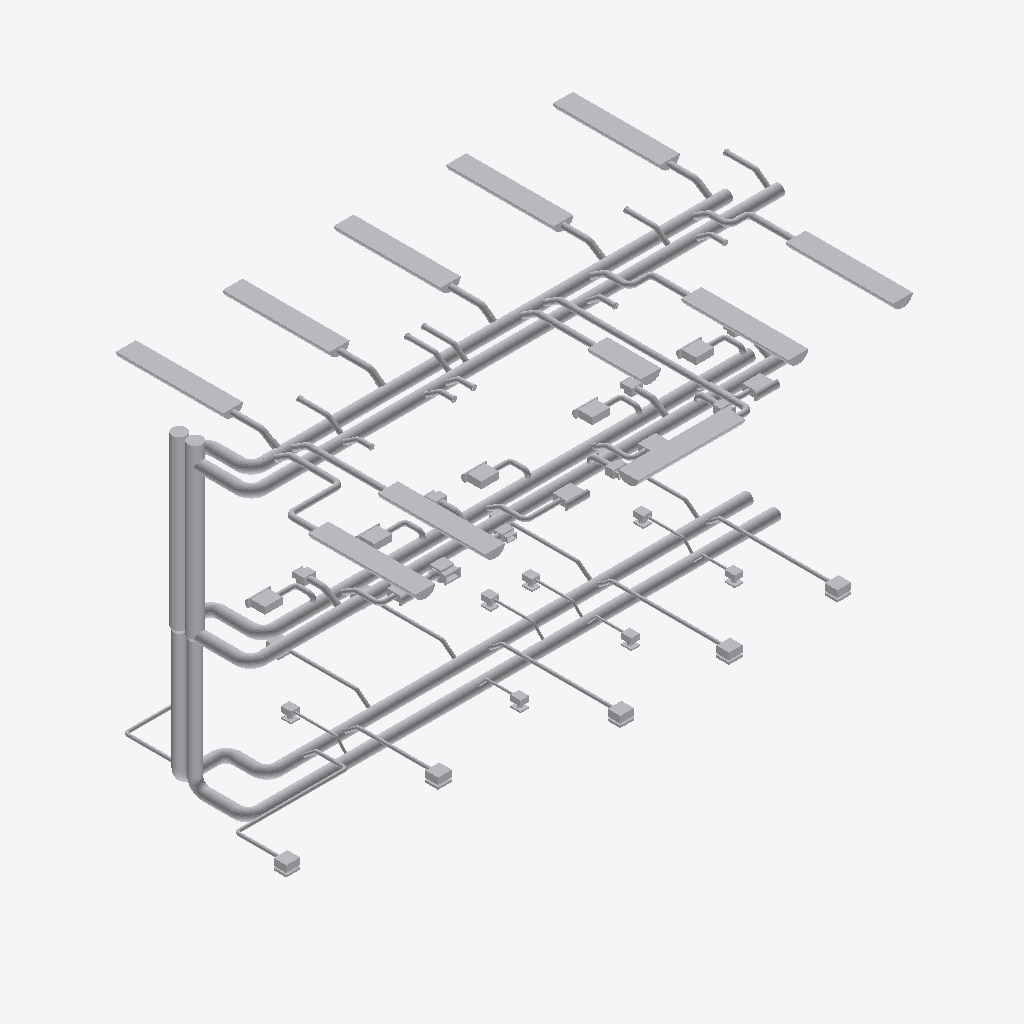
Isometric view of an IFC building model (IFC-SPF (STEP), schema IFC2X3, length unit millimetre), seen from the south-west, elements coloured by IFC class (only those large enough to see are counted): 254 other elements (light grey).
Extent 12.9 m × 8.4 m × 6.9 m (x, y, z). Storeys (3): Ground Floor at 0.00 m; First Floor at 3.70 m; Second Floor at 6.75 m. Elements (360): 155 IfcFlowFitting, 150 IfcFlowSegment, 55 IfcFlowTerminal.

HEADER;
FILE_DESCRIPTION(('ViewDefinition [CoordinationView_V2.0, QuantityTakeOffAddOnView]'),'2;1');
FILE_NAME('Project Number','2014-03-20T16:06:36',(''),(''),'The EXPRESS Data Manager Version 5.01.0100.02.64','20130308_1515(x64) - Exporter 2014.0.2013.0308 -','');
FILE_SCHEMA(('IFC2X3'));
ENDSEC;
DATA;
#76=IFCPROJECT('1bk1x1HuL95xoxRr9GGVZw',#41,'Project Number',$,$,'Project Name','Project Status',(#68),#63);
#89289=IFCSITE('1bk1x1HuL95xoxRr9GGVZu',#41,'Default',$,'',#89288,$,$,.ELEMENT.,(42,12,46,799999),(-71,-1,-58,-799999),0.0,$,$);
#86=IFCBUILDING('1bk1x1HuL95xoxRr9GGVZx',#41,'',$,$,#32,$,'',.ELEMENT.,$,$,#82);
#95=IFCBUILDINGSTOREY('1bk1x1HuL95xoxRrAllWOz',#41,'Ground Floor',$,$,#93,$,'Ground Floor',.ELEMENT.,0.0);
#101=IFCBUILDINGSTOREY('1bk1x1HuL95xoxRrAllWMy',#41,'First Floor',$,$,#100,$,'First Floor',.ELEMENT.,3700.0);
#107=IFCBUILDINGSTOREY('1bk1x1HuL95xoxRrAljLZk',#41,'Second Floor',$,$,#106,$,'Second Floor',.ELEMENT.,6750.0);
#3606=IFCFLOWSEGMENT('2o0bYDYFTA1Pq7aB$mC3Np',#41,'Round Duct:Taps:717940',$,'Round Duct:Taps:142430',#3593,#3604,'717940');
#136=IFCFLOWSEGMENT('2o0bYDYFTA1Pq7aB$mC3B6',#41,'Round Duct:Taps:717633',$,'Round Duct:Taps:142430',#116,#129,'717633');
#57766=IFCFLOWSEGMENT('0Ug5Iuijb56xjAzMn3c56w',#41,'Round Duct:Taps / Short Radius:811136',$,'Round Duct:Taps / Short Radius:142428',#57753,#57764,'811136');
#55289=IFCFLOWSEGMENT('0Ug5Iuijb56xjAzMn3c6wF',#41,'Round Duct:Taps / Short Radius:810933',$,'Round Duct:Taps / Short Radius:142428',#55275,#55287,'810933');
#33650=IFCFLOWSEGMENT('0u53ebW_bCHPq6bZuXJW8y',#41,'Round Duct:Taps / Short Radius:750523',$,'Round Duct:Taps / Short Radius:142428',#33637,#33648,'750523');
#33252=IFCFLOWSEGMENT('0u53ebW_bCHPq6bZuXJWBj',#41,'Round Duct:Taps / Short Radius:750442',$,'Round Duct:Taps / Short Radius:142428',#33239,#33250,'750442');
#4003=IFCFLOWSEGMENT('0DPsHT6W14dRAfiUaVh0xB',#41,'Round Duct:Taps:718363',$,'Round Duct:Taps:142430',#3990,#4001,'718363');
#3078=IFCFLOWSEGMENT('2o0bYDYFTA1Pq7aB$mC3Nd',#41,'Round Duct:Taps:717920',$,'Round Duct:Taps:142430',#3064,#3076,'717920');
#58586=IFCFLOWTERMINAL('0Ug5Iuijb56xjAzMn3c5Eb',#41,'M_Supply Grille - Single Deflection - Curve Face Rectangular Neck IQFC:IQFC-240-1-X+IQAZ-01-0-02:811679',$,'IQFC-240-1-X+IQAZ-01-0-02',#58585,#58580,'811679');
#58468=IFCFLOWTERMINAL('0Ug5Iuijb56xjAzMn3c5C5',#41,'M_Supply Grille - Single Deflection - Curve Face Rectangular Neck IQFC:IQFC-240-1-X+IQAZ-01-0-02:811583',$,'IQFC-240-1-X+IQAZ-01-0-02',#58467,#58462,'811583');
#58527=IFCFLOWTERMINAL('0Ug5Iuijb56xjAzMn3c5Ef',#41,'M_Supply Grille - Single Deflection - Curve Face Rectangular Neck IQFC:IQFC-240-1-X+IQAZ-01-0-02:811667',$,'IQFC-240-1-X+IQAZ-01-0-02',#58526,#58521,'811667');
#58714=IFCFLOWTERMINAL('0Ug5Iuijb56xjAzMn3c5E9',#41,'M_Supply Grille - Single Deflection - Curve Face Rectangular Neck IQFC:IQFC-240-1-X+IQAZ-01-0-02:811699',$,'IQFC-240-1-X+IQAZ-01-0-02',#58713,#58708,'811699');
#58655=IFCFLOWTERMINAL('0Ug5Iuijb56xjAzMn3c5ET',#41,'M_Supply Grille - Single Deflection - Curve Face Rectangular Neck IQFC:IQFC-240-1-X+IQAZ-01-0-02:811687',$,'IQFC-240-1-X+IQAZ-01-0-02',#58654,#58649,'811687');
#58114=IFCFLOWTERMINAL('0Ug5Iuijb56xjAzMn3c574',#41,'M_Supply Grille - Single Deflection - Curve Face Rectangular Neck IQFC:IQFC-240-1-X+IQAZ-01-0-02:811262',$,'IQFC-240-1-X+IQAZ-01-0-02',#58113,#58108,'811262');
#58350=IFCFLOWTERMINAL('0Ug5Iuijb56xjAzMn3c538',#41,'M_Supply Grille - Single Deflection - Curve Face Rectangular Neck IQFC:IQFC-240-1-X+IQAZ-01-0-02:811506',$,'IQFC-240-1-X+IQAZ-01-0-02',#58349,#58344,'811506');
#58232=IFCFLOWTERMINAL('0Ug5Iuijb56xjAzMn3c53Y',#41,'M_Supply Grille - Single Deflection - Curve Face Rectangular Neck IQFC:IQFC-240-1-X+IQAZ-01-0-02:811480',$,'IQFC-240-1-X+IQAZ-01-0-02',#58231,#58226,'811480');
#58291=IFCFLOWTERMINAL('0Ug5Iuijb56xjAzMn3c53O',#41,'M_Supply Grille - Single Deflection - Curve Face Rectangular Neck IQFC:IQFC-240-1-X+IQAZ-01-0-02:811490',$,'IQFC-240-1-X+IQAZ-01-0-02',#58290,#58285,'811490');
#58409=IFCFLOWTERMINAL('0Ug5Iuijb56xjAzMn3c536',#41,'M_Supply Grille - Single Deflection - Curve Face Rectangular Neck IQFC:IQFC-240-1-X+IQAZ-01-0-02:811516',$,'IQFC-240-1-X+IQAZ-01-0-02',#58408,#58403,'811516');
#430=IFCFLOWSEGMENT('2o0bYDYFTA1Pq7aB$mC39R',#41,'Round Duct:Taps:717788',$,'Round Duct:Taps:142430',#417,#428,'717788');
#3774=IFCFLOWSEGMENT('2o0bYDYFTA1Pq7aB$mC3IU',#41,'Round Duct:Taps:718105',$,'Round Duct:Taps:142430',#3761,#3772,'718105');
#67167=IFCFLOWSEGMENT('0Ug5Iuijb56xjAzMn3c5nq',#41,'Round Duct:Taps / Short Radius:814414',$,'Round Duct:Taps / Short Radius:142428',#67154,#67165,'814414');
#58813=IFCFLOWTERMINAL('0Ug5Iuijb56xjAzMn3c58o',#41,'M_Supply Grille - Single Deflection - Curve Face Rectangular Neck IQFC120:IQFC-240-1-X+IQAZ-01-0-02:811784',$,'IQFC-240-1-X+IQAZ-01-0-02',#58812,#58807,'811784');
#33733=IFCFLOWSEGMENT('0u53ebW_bCHPq6bZuXJWI_',#41,'Round Duct:Taps / Short Radius:750905',$,'Round Duct:Taps / Short Radius:142428',#33720,#33731,'750905');
#67324=IFCFLOWSEGMENT('0Ug5Iuijb56xjAzMn3c5nN',#41,'Round Duct:Taps / Short Radius:814445',$,'Round Duct:Taps / Short Radius:142428',#67311,#67322,'814445');
#33930=IFCFLOWTERMINAL('2uCH1COWDAJhphNwYgm1Ub',#41,'M_Supply Grille - Single Deflection - Curve Face Rectangular Neck-RON:RON 1-100:772480',$,'RON 1-100',#33929,#33924,'772480');
#34205=IFCFLOWTERMINAL('2uCH1COWDAJhphNwYgm1JB',#41,'M_Supply Grille - Single Deflection - Curve Face Rectangular Neck-RON:RON 1-100:772846',$,'RON 1-100',#34204,#34199,'772846');
#34087=IFCFLOWTERMINAL('2uCH1COWDAJhphNwYgm1Ih',#41,'M_Supply Grille - Single Deflection - Curve Face Rectangular Neck-RON:RON 1-100:772750',$,'RON 1-100',#34086,#34081,'772750');
#34146=IFCFLOWTERMINAL('2uCH1COWDAJhphNwYgm1JY',#41,'M_Supply Grille - Single Deflection - Curve Face Rectangular Neck-RON:RON 1-100:772807',$,'RON 1-100',#34145,#34140,'772807');
#34264=IFCFLOWTERMINAL('2uCH1COWDAJhphNwYgm1JJ',#41,'M_Supply Grille - Single Deflection - Curve Face Rectangular Neck-RON:RON 1-100:772854',$,'RON 1-100',#34263,#34258,'772854');
#57848=IFCFLOWSEGMENT('0Ug5Iuijb56xjAzMn3c56z',#41,'Round Duct:Taps / Short Radius:811143',$,'Round Duct:Taps / Short Radius:142428',#57835,#57846,'811143');
#34323=IFCFLOWTERMINAL('2uCH1COWDAJhphNwYgm1LC',#41,'M_Supply Grille - Single Deflection - Curve Face Rectangular Neck-RON:RON 1-100:772969',$,'RON 1-100',#34322,#34317,'772969');
#8321=IFCFLOWSEGMENT('1_Fk$z8ir0KBDgZg9wUyyu',#41,'Round Duct:Taps / Short Radius:730434',$,'Round Duct:Taps / Short Radius:142428',#8308,#8319,'730434');
#9946=IFCFLOWSEGMENT('1_Fk$z8ir0KBDgZg9wUyqq',#41,'Round Duct:Taps / Short Radius:730958',$,'Round Duct:Taps / Short Radius:142428',#9933,#9944,'730958');
#11202=IFCFLOWSEGMENT('1_Fk$z8ir0KBDgZg9wUytW',#41,'Round Duct:Taps / Short Radius:731034',$,'Round Duct:Taps / Short Radius:142428',#11189,#11200,'731034');
#12542=IFCFLOWSEGMENT('1_Fk$z8ir0KBDgZg9wUyBo',#41,'Round Duct:Taps / Short Radius:731272',$,'Round Duct:Taps / Short Radius:142428',#12529,#12540,'731272');
#3690=IFCFLOWSEGMENT('2o0bYDYFTA1Pq7aB$mC3Nw',#41,'Round Duct:Taps:717949',$,'Round Duct:Taps:142430',#3677,#3688,'717949');
#34028=IFCFLOWTERMINAL('2uCH1COWDAJhphNwYgm1HT',#41,'M_Supply Grille - Single Deflection - Curve Face Rectangular Neck-RON:RON 1-100:772728',$,'RON 1-100',#34027,#34022,'772728');
#33336=IFCFLOWSEGMENT('0u53ebW_bCHPq6bZuXJWBm',#41,'Round Duct:Taps / Short Radius:750455',$,'Round Duct:Taps / Short Radius:142428',#33323,#33334,'750455');
#4205=IFCFLOWTERMINAL('1fjt_KLxz2bf1pwDMSWxzv',#41,'M_Supply Diffuser:TKB-100(R1):720648',$,'TKB-100(R1)',#4204,#4199,'720648');
#4409=IFCFLOWTERMINAL('1fjt_KLxz2bf1pwDMSWas_',#41,'M_Supply Diffuser:TKB-100(R1):724431',$,'TKB-100(R1)',#4408,#4403,'724431');
#36228=IFCFLOWTERMINAL('2uCH1COWDAJhphNwYgm13K',#41,'M_Extract Diffuser-EHC:EHC-300-150+TE-A:773873',$,'EHC-300-150+TE-A',#36227,#36222,'773873');
#4350=IFCFLOWTERMINAL('1fjt_KLxz2bf1pwDMSWar3',#41,'M_Supply Diffuser:TKB-100(R1):724274',$,'TKB-100(R1)',#4349,#4344,'724274');
#4291=IFCFLOWTERMINAL('1fjt_KLxz2bf1pwDMSWana',#41,'M_Supply Diffuser:TKB-100(R1):723989',$,'TKB-100(R1)',#4290,#4285,'723989');
#4468=IFCFLOWTERMINAL('1fjt_KLxz2bf1pwDMSWav$',#41,'M_Supply Diffuser:TKB-100(R1):724494',$,'TKB-100(R1)',#4467,#4462,'724494');
#66999=IFCFLOWSEGMENT('0Ug5Iuijb56xjAzMn3c5mS',#41,'Round Duct:Taps / Short Radius:814374',$,'Round Duct:Taps / Short Radius:142428',#66986,#66997,'814374');
#33811=IFCFLOWFITTING('0u53ebW_bCHPq6bZuXJWJ6',#41,'M_Round Elbow:1 D:750913',$,'1 D',#33810,#33805,'750913');
#2926=IFCFLOWFITTING('2o0bYDYFTA1Pq7aB$mC3MF',#41,'M_Round Elbow:1 D:717832',$,'1 D',#2925,#2920,'717832');
#55451=IFCFLOWFITTING('0Ug5Iuijb56xjAzMn3c6xh',#41,'M_Round Elbow:1 D:810961',$,'1 D',#55450,#55445,'810961');
#58001=IFCFLOWFITTING('0Ug5Iuijb56xjAzMn3c56Z',#41,'M_Round Elbow:1 D:811161',$,'1 D',#58000,#57995,'811161');
#33415=IFCFLOWFITTING('0u53ebW_bCHPq6bZuXJW86',#41,'M_Round Elbow:1 D:750465',$,'1 D',#33414,#33409,'750465');
#55373=IFCFLOWSEGMENT('0Ug5Iuijb56xjAzMn3c6xu',#41,'Round Duct:Taps / Short Radius:810946',$,'Round Duct:Taps / Short Radius:142428',#55360,#55371,'810946');
#3852=IFCFLOWFITTING('2o0bYDYFTA1Pq7aB$mC3IW',#41,'M_Round Elbow:1 D:718119',$,'1 D',#3851,#3846,'718119');
#67649=IFCFLOWSEGMENT('0Ug5Iuijb56xjAzMn3c5ob',#41,'Round Duct:Taps / Short Radius:814495',$,'Round Duct:Taps / Short Radius:142428',#67636,#67647,'814495');
#6688=IFCFLOWSEGMENT('1_Fk$z8ir0KBDgZg9wUyYm',#41,'Round Duct:Taps / Short Radius:729802',$,'Round Duct:Taps / Short Radius:142428',#6673,#6684,'729802');
#67492=IFCFLOWSEGMENT('0Ug5Iuijb56xjAzMn3c5oi',#41,'Round Duct:Taps / Short Radius:814486',$,'Round Duct:Taps / Short Radius:142428',#67479,#67490,'814486');
#16024=IFCFLOWSEGMENT('1_Fk$z8ir0KBDgZg9wUyEX',#41,'Round Duct:Taps / Short Radius:731611',$,'Round Duct:Taps / Short Radius:142428',#16011,#16022,'731611');
#18826=IFCFLOWSEGMENT('1_Fk$z8ir0KBDgZg9wUyOf',#41,'Round Duct:Taps / Short Radius:732243',$,'Round Duct:Taps / Short Radius:142428',#18813,#18824,'732243');
#66203=IFCFLOWSEGMENT('0Ug5Iuijb56xjAzMn3c5sC',#41,'Round Duct:Taps / Short Radius:814262',$,'Round Duct:Taps / Short Radius:142428',#66190,#66201,'814262');
#263=IFCFLOWSEGMENT('2o0bYDYFTA1Pq7aB$mC3BF',#41,'Round Duct:Taps:717640',$,'Round Duct:Taps:142430',#250,#261,'717640');
#24077=IFCFLOWTERMINAL('1_Fk$z8ir0KBDgZg9wUxtZ',#41,'M_Exhaust Grill:PMLc 100+ALSc 80-100:743321',$,'PMLc 100+ALSc 80-100',#24076,#24071,'743321');
#24136=IFCFLOWTERMINAL('1_Fk$z8ir0KBDgZg9wUxtP',#41,'M_Exhaust Grill:PMLc 100+ALSc 80-100:743331',$,'PMLc 100+ALSc 80-100',#24135,#24130,'743331');
#17558=IFCFLOWSEGMENT('1_Fk$z8ir0KBDgZg9wUy2Z',#41,'Round Duct:Taps / Short Radius:731865',$,'Round Duct:Taps / Short Radius:142428',#17545,#17556,'731865');
#24018=IFCFLOWTERMINAL('1_Fk$z8ir0KBDgZg9wUxqu',#41,'M_Exhaust Grill:PMLc 100+ALSc 80-100:743234',$,'PMLc 100+ALSc 80-100',#24017,#24012,'743234');
#23959=IFCFLOWTERMINAL('1_Fk$z8ir0KBDgZg9wUxpW',#41,'M_Exhaust Grill:PMLc 100+ALSc 80-100:743066',$,'PMLc 100+ALSc 80-100',#23958,#23953,'743066');
#21964=IFCFLOWTERMINAL('1_Fk$z8ir0KBDgZg9wUyId',#41,'M_Exhaust Grill:PMLc 100+ALSc 80-100:732893',$,'PMLc 100+ALSc 80-100',#21963,#21958,'732893');
#34441=IFCFLOWTERMINAL('2uCH1COWDAJhphNwYgm18k',#41,'M_Supply Grille - Single Deflection - Curve Face Rectangular Neck-RON:RON 1-100:773131',$,'RON 1-100',#34440,#34435,'773131');
#23841=IFCFLOWTERMINAL('1_Fk$z8ir0KBDgZg9wUxmU',#41,'M_Exhaust Grill:PMLc 100+ALSc 80-100:743012',$,'PMLc 100+ALSc 80-100',#23840,#23835,'743012');
#23900=IFCFLOWTERMINAL('1_Fk$z8ir0KBDgZg9wUxpe',#41,'M_Exhaust Grill:PMLc 100+ALSc 80-100:743058',$,'PMLc 100+ALSc 80-100',#23899,#23894,'743058');
#66601=IFCFLOWSEGMENT('0Ug5Iuijb56xjAzMn3c5tJ',#41,'Round Duct:Taps / Short Radius:814313',$,'Round Duct:Taps / Short Radius:142428',#66588,#66599,'814313');
#35228=IFCFLOWTERMINAL('2uCH1COWDAJhphNwYgm1Cw',#41,'M_Extract Diffuser-USR:USR-0-200-100+TGE-200-100:773407',$,'USR-0-200-100+TGE-200-100',#35227,#35222,'773407');
#35523=IFCFLOWTERMINAL('2uCH1COWDAJhphNwYgm12z',#41,'M_Extract Diffuser-USR:USR-0-200-100+TGE-200-100:773784',$,'USR-0-200-100+TGE-200-100',#35522,#35517,'773784');
#347=IFCFLOWSEGMENT('2o0bYDYFTA1Pq7aB$mC3BJ',#41,'Round Duct:Taps:717652',$,'Round Duct:Taps:142430',#334,#345,'717652');
#60182=IFCFLOWSEGMENT('0Ug5Iuijb56xjAzMn3c5O1',#41,'Round Duct:Taps / Short Radius:812859',$,'Round Duct:Taps / Short Radius:142428',#60169,#60180,'812859');
#60019=IFCFLOWSEGMENT('0Ug5Iuijb56xjAzMn3c5Vv',#41,'Round Duct:Taps / Short Radius:812739',$,'Round Duct:Taps / Short Radius:142428',#60006,#60017,'812739');
#34382=IFCFLOWTERMINAL('2uCH1COWDAJhphNwYgm1MC',#41,'M_Supply Grille - Single Deflection - Curve Face Rectangular Neck-RON:RON 1-100:773033',$,'RON 1-100',#34381,#34376,'773033');
#35287=IFCFLOWTERMINAL('2uCH1COWDAJhphNwYgm1DC',#41,'M_Extract Diffuser-USR:USR-0-200-100+TGE-200-100:773481',$,'USR-0-200-100+TGE-200-100',#35286,#35281,'773481');
#2832=IFCFLOWFITTING('2o0bYDYFTA1Pq7aB$mC39n',#41,'M_Round Elbow:1 D:717814',$,'1 D',#2831,#2826,'717814');
#3925=IFCFLOWFITTING('2o0bYDYFTA1Pq7aB$mC3I$',#41,'M_Round Elbow:1 D:718136',$,'1 D',#3924,#3919,'718136');
#35464=IFCFLOWTERMINAL('2uCH1COWDAJhphNwYgm11i',#41,'M_Extract Diffuser-USR:USR-0-200-100+TGE-200-100:773705',$,'USR-0-200-100+TGE-200-100',#35463,#35458,'773705');
#59566=IFCFLOWSEGMENT('0Ug5Iuijb56xjAzMn3c5Jc',#41,'Round Duct:Taps / Short Radius:812508',$,'Round Duct:Taps / Short Radius:142428',#59553,#59564,'812508');
#21326=IFCFLOWSEGMENT('1_Fk$z8ir0KBDgZg9wUyUV',#41,'Round Duct:Taps / Short Radius:732645',$,'Round Duct:Taps / Short Radius:142428',#21313,#21324,'732645');
#60350=IFCFLOWSEGMENT('0Ug5Iuijb56xjAzMn3c5Qw',#41,'Round Duct:Taps / Short Radius:812928',$,'Round Duct:Taps / Short Radius:142428',#60337,#60348,'812928');
#21410=IFCFLOWSEGMENT('1_Fk$z8ir0KBDgZg9wUyUK',#41,'Round Duct:Taps / Short Radius:732654',$,'Round Duct:Taps / Short Radius:142428',#21397,#21408,'732654');
#60266=IFCFLOWSEGMENT('0Ug5Iuijb56xjAzMn3c5PR',#41,'Round Duct:Taps / Short Radius:812897',$,'Round Duct:Taps / Short Radius:142428',#60253,#60264,'812897');
#33572=IFCFLOWFITTING('0u53ebW_bCHPq6bZuXJW8L',#41,'M_Round Elbow:1 D:750482',$,'1 D',#33571,#33566,'750482');
#44044=IFCFLOWSEGMENT('2uCH1COWDAJhphNwYgn$eO',#41,'Round Duct:Taps / Short Radius:795709',$,'Round Duct:Taps / Short Radius:142428',#44031,#44042,'795709');
#12458=IFCFLOWSEGMENT('1_Fk$z8ir0KBDgZg9wUy87',#41,'Round Duct:Taps / Short Radius:731261',$,'Round Duct:Taps / Short Radius:142428',#12445,#12456,'731261');
#20070=IFCFLOWSEGMENT('1_Fk$z8ir0KBDgZg9wUyTQ',#41,'Round Duct:Taps / Short Radius:732448',$,'Round Duct:Taps / Short Radius:142428',#20057,#20068,'732448');
#67408=IFCFLOWSEGMENT('0Ug5Iuijb56xjAzMn3c5on',#41,'Round Duct:Taps / Short Radius:814475',$,'Round Duct:Taps / Short Radius:142428',#67395,#67406,'814475');
#35405=IFCFLOWTERMINAL('2uCH1COWDAJhphNwYgm1Ev',#41,'M_Extract Diffuser-USR:USR-0-200-100+TGE-200-100:773532',$,'USR-0-200-100+TGE-200-100',#35404,#35399,'773532');
#67949=IFCFLOWSEGMENT('0Ug5Iuijb56xjAzMn3c49T',#41,'Round Duct:Taps / Short Radius:815975',$,'Round Duct:Taps / Short Radius:142428',#67936,#67947,'815975');
#68117=IFCFLOWSEGMENT('0Ug5Iuijb56xjAzMn3c4AS',#41,'Round Duct:Taps / Short Radius:816038',$,'Round Duct:Taps / Short Radius:142428',#68104,#68115,'816038');
#67865=IFCFLOWSEGMENT('0Ug5Iuijb56xjAzMn3c487',#41,'Round Duct:Taps / Short Radius:815933',$,'Round Duct:Taps / Short Radius:142428',#67852,#67863,'815933');
#35146=IFCFLOWTERMINAL('2uCH1COWDAJhphNwYgm18I',#41,'M_Extract Diffuser-USR:USR-0-200-100+TGE-200-100:773175',$,'USR-0-200-100+TGE-200-100',#35145,#35140,'773175');
#68621=IFCFLOWSEGMENT('0Ug5Iuijb56xjAzMn3c4MY',#41,'Round Duct:Taps / Short Radius:816280',$,'Round Duct:Taps / Short Radius:142428',#68608,#68619,'816280');
#68201=IFCFLOWSEGMENT('0Ug5Iuijb56xjAzMn3c4Bv',#41,'Round Duct:Taps / Short Radius:816067',$,'Round Duct:Taps / Short Radius:142428',#68188,#68199,'816067');
#2999=IFCFLOWFITTING('2o0bYDYFTA1Pq7aB$mC3Ms',#41,'M_Round Elbow:1 D:717873',$,'1 D',#2998,#2993,'717873');
#22074=IFCFLOWSEGMENT('1_Fk$z8ir0KBDgZg9wUxzK',#41,'Round Duct:Taps / Short Radius:742702',$,'Round Duct:Taps / Short Radius:142428',#22061,#22072,'742702');
#66842=IFCFLOWSEGMENT('0Ug5Iuijb56xjAzMn3c5t5',#41,'Round Duct:Taps / Short Radius:814335',$,'Round Duct:Taps / Short Radius:142428',#66829,#66840,'814335');
#14707=IFCFLOWSEGMENT('1_Fk$z8ir0KBDgZg9wUyBP',#41,'Round Duct:Taps / Short Radius:731299',$,'Round Duct:Taps / Short Radius:142428',#14694,#14705,'731299');
#24200=IFCFLOWSEGMENT('1_Fk$z8ir0KBDgZg9wUx8L',#41,'Round Duct:Taps / Short Radius:743535',$,'Round Duct:Taps / Short Radius:142428',#24187,#24198,'743535');
#44127=IFCFLOWSEGMENT('2uCH1COWDAJhphNwYgn$fZ',#41,'Round Duct:Taps / Short Radius:795718',$,'Round Duct:Taps / Short Radius:142428',#44114,#44125,'795718');
#25672=IFCFLOWSEGMENT('1_Fk$z8ir0KBDgZg9wUxFf',#41,'Round Duct:Taps / Short Radius:743827',$,'Round Duct:Taps / Short Radius:142428',#25659,#25670,'743827');
#42482=IFCFLOWSEGMENT('2uCH1COWDAJhphNwYgn$nS',#41,'Round Duct:Taps / Short Radius:795257',$,'Round Duct:Taps / Short Radius:142428',#42469,#42480,'795257');
#45404=IFCFLOWSEGMENT('2uCH1COWDAJhphNwYgn$j3',#41,'Round Duct:Taps / Short Radius:796006',$,'Round Duct:Taps / Short Radius:142428',#45391,#45402,'796006');
#28878=IFCFLOWSEGMENT('1JfF8$9Z5CPRTcd7Gdm7g8',#41,'Round Duct:Taps / Short Radius:744175',$,'Round Duct:Taps / Short Radius:142428',#28865,#28876,'744175');
#52259=IFCFLOWSEGMENT('2uCH1COWDAJhphNwYgn$JW',#41,'Round Duct:Taps / Short Radius:797381',$,'Round Duct:Taps / Short Radius:142428',#52246,#52257,'797381');
#66523=IFCFLOWFITTING('0Ug5Iuijb56xjAzMn3c5te',#41,'M_Round Elbow:1 D:814290',$,'1 D',#66522,#66517,'814290');
#66921=IFCFLOWFITTING('0Ug5Iuijb56xjAzMn3c5mg',#41,'M_Round Elbow:1 D:814352',$,'1 D',#66920,#66915,'814352');
#54415=IFCFLOWSEGMENT('2uCH1COWDAJhphNwYgn$8s',#41,'Round Duct:Taps / Short Radius:797715',$,'Round Duct:Taps / Short Radius:142428',#54402,#54413,'797715');
#49704=IFCFLOWSEGMENT('2uCH1COWDAJhphNwYgn$SJ',#41,'Round Duct:Taps / Short Radius:796982',$,'Round Duct:Taps / Short Radius:142428',#49691,#49702,'796982');
#52344=IFCFLOWSEGMENT('2uCH1COWDAJhphNwYgn$Kn',#41,'Round Duct:Taps / Short Radius:797460',$,'Round Duct:Taps / Short Radius:142428',#52329,#52342,'797460');
#54654=IFCFLOWSEGMENT('2uCH1COWDAJhphNwYgn$Bc',#41,'Round Duct:Taps / Short Radius:797891',$,'Round Duct:Taps / Short Radius:142428',#54641,#54652,'797891');
ENDSEC;
